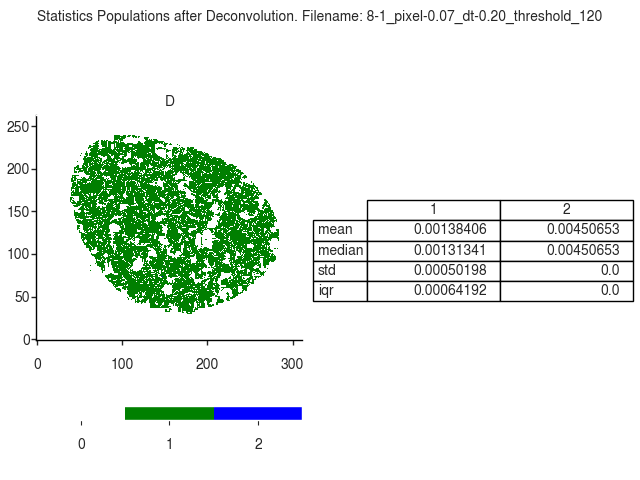

The table this chart was drawn from, first rows:
D
, 1, 2
mean, 0.001384, 0.004507
median, 0.001313, 0.004507
std, 0.000502, 0.0
iqr, 0.0006419, 0.0
